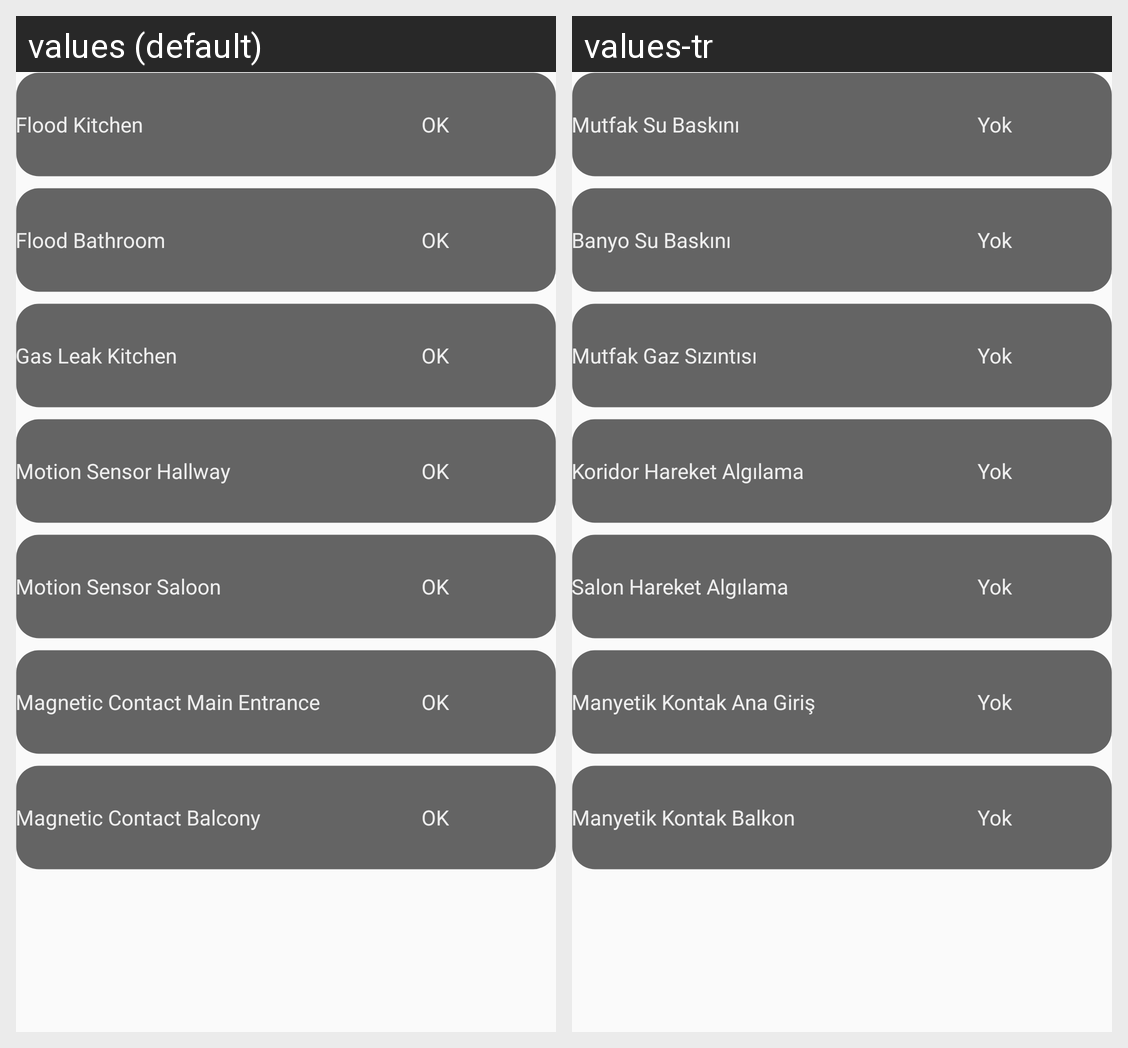

Here is an Android app screen in its default locale and in the app's own translations. Write out the translated-string differences for the strings that appear on this screen.
Android screen res/layout/activity_security.xml rendered under 2 locales, left to right: values (default), values-tr. Device: Nexus 5 (rendered at 1080×1920; each locale shown at half size, 540×960, under a caption strip naming it); theme AppTheme.
Strings drawn on this screen, with the default value and each locale's value (text and hints the layout hard-codes, and strings that could not be matched under every locale, appear in the picture but are not listed):

flood_kitchen
  values: Flood Kitchen
  values-tr: Mutfak Su Baskını

status_ok
  values: OK
  values-tr: Yok

flood_bathroom
  values: Flood Bathroom
  values-tr: Banyo Su Baskını

gas_leak_kitchen
  values: Gas Leak Kitchen
  values-tr: Mutfak Gaz Sızıntısı

motion_sensor_hallway
  values: Motion Sensor Hallway
  values-tr: Koridor Hareket Algılama

motion_sensor_saloon
  values: Motion Sensor Saloon
  values-tr: Salon Hareket Algılama

magnetic_contact_main_entrance
  values: Magnetic Contact Main Entrance
  values-tr: Manyetik Kontak Ana Giriş

magnetic_contact_balcony
  values: Magnetic Contact Balcony
  values-tr: Manyetik Kontak Balkon
